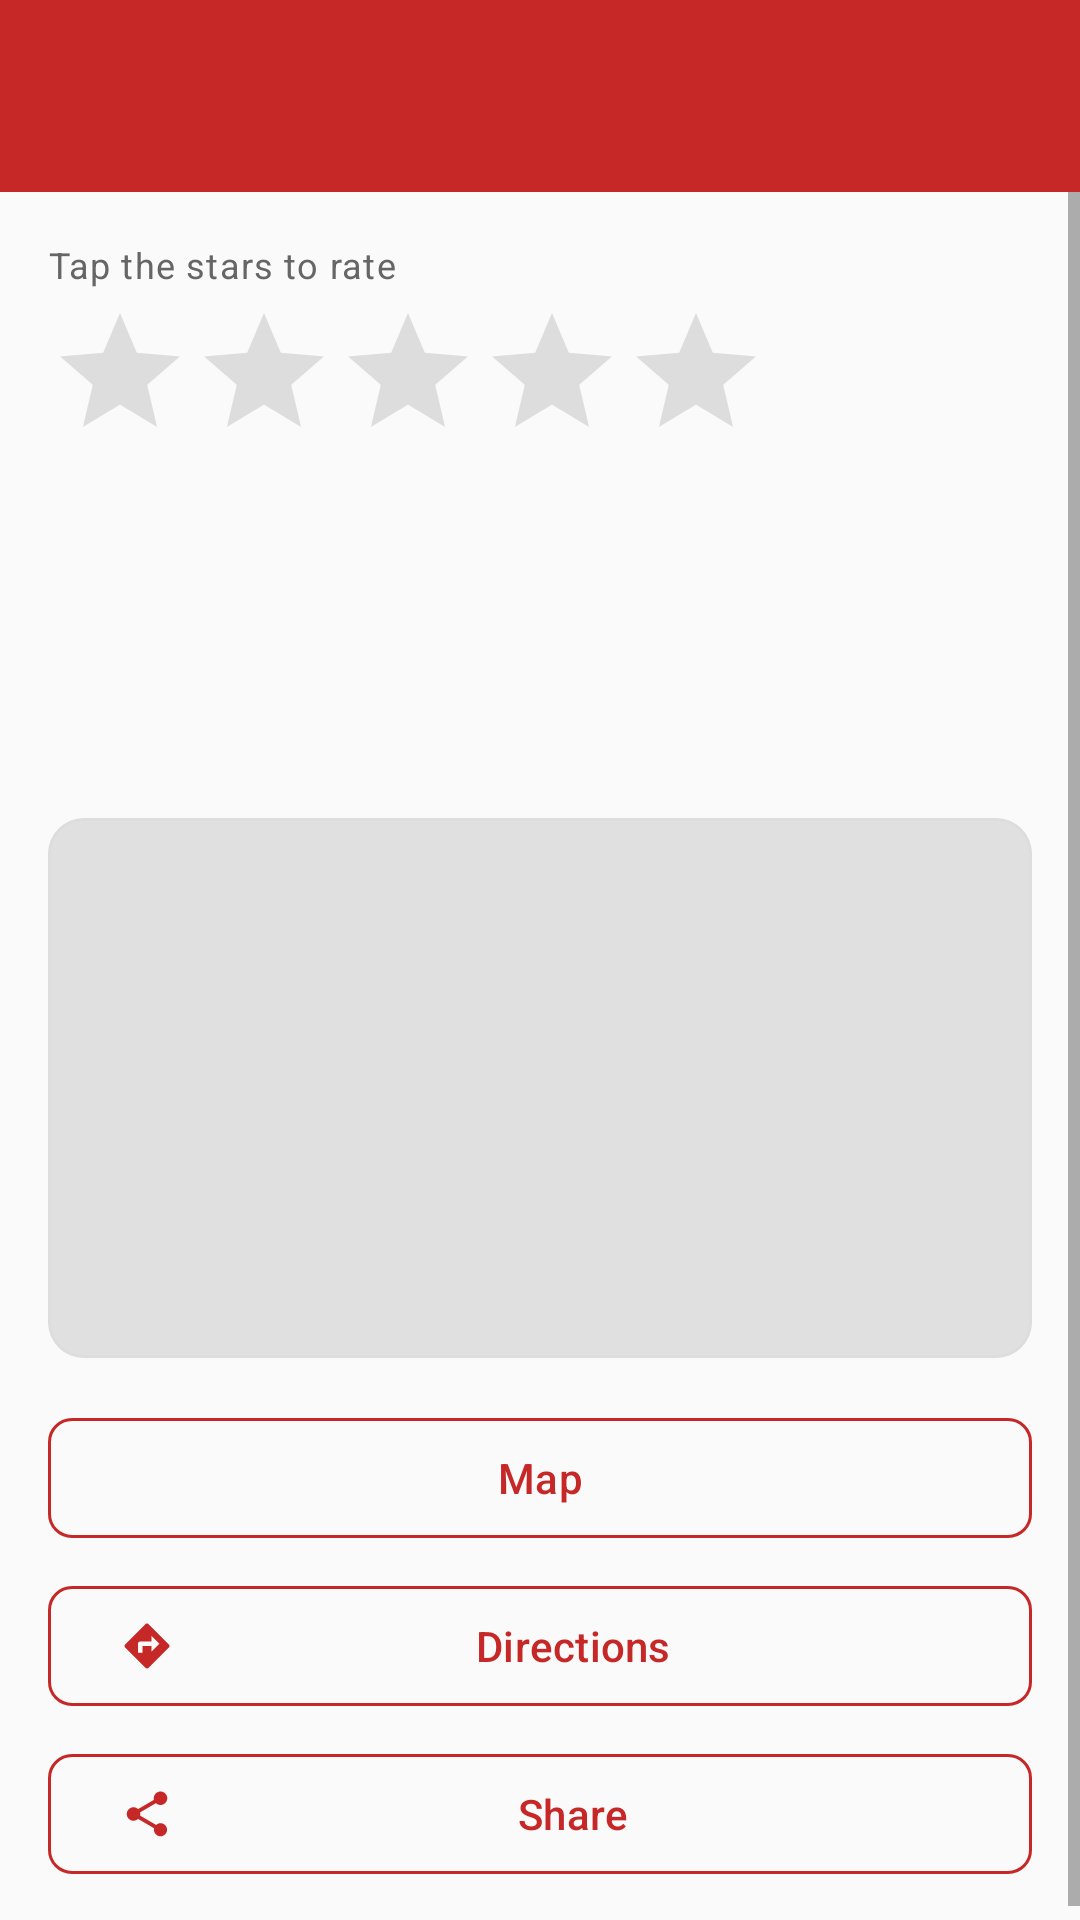

Layout XML and referenced resources for this Android screen:
<!-- AndroidManifest.xml: application theme Theme.PersonalRestaurantGuide -->
<!-- res/layout/activity_restaurant_details.xml -->
<?xml version="1.0" encoding="utf-8"?>
<LinearLayout xmlns:android="http://schemas.android.com/apk/res/android"
    xmlns:app="http://schemas.android.com/apk/res-auto"
    android:id="@+id/detailsRoot"
    android:layout_width="match_parent"
    android:layout_height="match_parent"
    android:background="@color/background"
    android:orientation="vertical">

    <com.google.android.material.appbar.MaterialToolbar
        android:id="@+id/toolbar"
        style="@style/Widget.PRG.Toolbar"
        android:layout_width="match_parent"
        android:layout_height="wrap_content"
        app:navigationContentDescription="@string/back"
        app:navigationIcon="@drawable/ic_arrow_back" />

    <ScrollView
        android:layout_width="match_parent"
        android:layout_height="0dp"
        android:layout_weight="1"
        android:fillViewport="true">

        <LinearLayout
            android:layout_width="match_parent"
            android:layout_height="wrap_content"
            android:orientation="vertical"
            android:padding="@dimen/spacing_md">

            <TextView
                android:layout_width="match_parent"
                android:layout_height="wrap_content"
                android:text="@string/tap_to_rate"
                android:textAppearance="@style/TextAppearance.PRG.Caption" />

            <RatingBar
                android:id="@+id/ratingBar"
                android:layout_width="wrap_content"
                android:layout_height="wrap_content"
                android:layout_marginTop="@dimen/spacing_xs"
                android:numStars="5"
                android:progressBackgroundTint="@color/divider"
                android:progressTint="@color/star_gold"
                android:secondaryProgressTint="@color/divider"
                android:stepSize="1" />

            <com.google.android.material.chip.ChipGroup
                android:id="@+id/tagChipGroup"
                android:layout_width="match_parent"
                android:layout_height="wrap_content"
                android:layout_marginTop="@dimen/spacing_md" />

            <TextView
                android:id="@+id/txtNoTags"
                android:layout_width="match_parent"
                android:layout_height="wrap_content"
                android:layout_marginTop="@dimen/spacing_sm"
                android:text="@string/no_tags"
                android:textAppearance="@style/TextAppearance.PRG.Caption"
                android:visibility="gone" />

            <LinearLayout
                android:layout_width="match_parent"
                android:layout_height="wrap_content"
                android:layout_marginTop="@dimen/spacing_md"
                android:gravity="center_vertical"
                android:orientation="horizontal">

                <ImageView
                    android:layout_width="@dimen/icon_sm"
                    android:layout_height="@dimen/icon_sm"
                    android:importantForAccessibility="no"
                    android:src="@drawable/ic_place"
                    android:tint="@color/text_secondary" />

                <TextView
                    android:id="@+id/txtAddress"
                    android:layout_width="0dp"
                    android:layout_height="wrap_content"
                    android:layout_marginStart="@dimen/spacing_sm"
                    android:layout_weight="1"
                    android:textAppearance="@style/TextAppearance.PRG.Body" />
            </LinearLayout>

            <LinearLayout
                android:id="@+id/phoneContainer"
                android:layout_width="match_parent"
                android:layout_height="wrap_content"
                android:layout_marginTop="@dimen/spacing_sm"
                android:orientation="vertical" />

            <TextView
                android:id="@+id/txtDescription"
                android:layout_width="match_parent"
                android:layout_height="wrap_content"
                android:layout_marginTop="@dimen/spacing_md"
                android:textAppearance="@style/TextAppearance.PRG.Body" />

            <com.google.android.material.card.MaterialCardView
                android:id="@+id/mapPreviewCard"
                style="@style/Widget.PRG.Card"
                android:layout_width="match_parent"
                android:layout_height="@dimen/map_preview_height"
                android:layout_marginTop="@dimen/spacing_md"
                app:contentPadding="0dp">

                <FrameLayout
                    android:id="@+id/mapPreviewContainer"
                    android:layout_width="match_parent"
                    android:layout_height="match_parent"
                    android:visibility="gone" />

                <LinearLayout
                    android:id="@+id/mapPreviewEmpty"
                    android:layout_width="match_parent"
                    android:layout_height="match_parent"
                    android:background="@color/map_placeholder"
                    android:gravity="center"
                    android:orientation="vertical">

                    <ImageView
                        android:layout_width="@dimen/icon_lg"
                        android:layout_height="@dimen/icon_lg"
                        android:importantForAccessibility="no"
                        android:src="@drawable/ic_map"
                        android:tint="@color/text_secondary" />

                    <TextView
                        android:id="@+id/txtMapPreviewEmpty"
                        android:layout_width="wrap_content"
                        android:layout_height="wrap_content"
                        android:layout_marginTop="@dimen/spacing_sm"
                        android:gravity="center"
                        android:paddingStart="@dimen/spacing_md"
                        android:paddingEnd="@dimen/spacing_md"
                        android:textAppearance="@style/TextAppearance.PRG.Caption" />
                </LinearLayout>

                
                <View
                    android:id="@+id/mapPreviewTouch"
                    android:layout_width="match_parent"
                    android:layout_height="match_parent"
                    android:background="?attr/selectableItemBackground"
                    android:clickable="true"
                    android:contentDescription="@string/map"
                    android:focusable="true" />
            </com.google.android.material.card.MaterialCardView>

            <com.google.android.material.button.MaterialButton
                android:id="@+id/btnMap"
                style="@style/Widget.PRG.Button.Outlined"
                android:layout_width="match_parent"
                android:layout_height="wrap_content"
                android:layout_marginTop="@dimen/spacing_md"
                android:text="@string/map"
                app:icon="@drawable/ic_map" />

            <com.google.android.material.button.MaterialButton
                android:id="@+id/btnDirections"
                style="@style/Widget.PRG.Button.Outlined"
                android:layout_width="match_parent"
                android:layout_height="wrap_content"
                android:layout_marginTop="@dimen/spacing_sm"
                android:text="@string/directions"
                app:icon="@drawable/ic_directions" />

            <com.google.android.material.button.MaterialButton
                android:id="@+id/btnShare"
                style="@style/Widget.PRG.Button.Outlined"
                android:layout_width="match_parent"
                android:layout_height="wrap_content"
                android:layout_marginTop="@dimen/spacing_sm"
                android:text="@string/share"
                app:icon="@drawable/ic_share" />
        </LinearLayout>
    </ScrollView>
</LinearLayout>
<!-- resources referenced by this layout -->
<resources>
  <color name="background">#FAFAFA</color>
  <color name="divider">#DDDDDD</color>
  <color name="map_placeholder">#E0E0E0</color>
  <color name="star_gold">#F4B400</color>
  <color name="text_secondary">#666666</color>
  <dimen name="icon_lg">48dp</dimen>
  <dimen name="icon_sm">18dp</dimen>
  <dimen name="map_preview_height">180dp</dimen>
  <dimen name="spacing_md">16dp</dimen>
  <dimen name="spacing_sm">8dp</dimen>
  <dimen name="spacing_xs">4dp</dimen>
  <!-- drawable ic_directions (drawable) -->
  <?xml version="1.0" encoding="utf-8"?>
  <vector xmlns:android="http://schemas.android.com/apk/res/android"
      android:width="24dp"
      android:height="24dp"
      android:autoMirrored="true"
      android:viewportWidth="24"
      android:viewportHeight="24">
      <path
          android:fillColor="@android:color/white"
          android:pathData="M21.71,11.29l-9,-9c-0.39,-0.39 -1.02,-0.39 -1.41,0l-9,9c-0.39,0.39 -0.39,1.02 0,1.41l9,9c0.39,0.39 1.02,0.39 1.41,0l9,-9c0.39,-0.38 0.39,-1.01 0,-1.41zM14,14.5V12h-4v3H8v-4c0,-0.55 0.45,-1 1,-1h5V7.5l3.5,3.5 -3.5,3.5z" />
  </vector>
  <string name="back">Back</string>
  <string name="directions">Directions</string>
  <string name="map">Map</string>
  <string name="no_tags">No tags</string>
  <string name="share">Share</string>
  <string name="tap_to_rate">Tap the stars to rate</string>
  <style name="TextAppearance.PRG.Body" parent="TextAppearance.Material3.BodyLarge">
          <item name="android:textColor">@color/text_primary</item>
      </style>
  <style name="TextAppearance.PRG.Caption" parent="TextAppearance.Material3.BodySmall">
          <item name="android:textColor">@color/text_secondary</item>
      </style>
  <style name="Widget.PRG.Button.Outlined" parent="Widget.Material3.Button.OutlinedButton">
          <item name="strokeColor">@color/primary</item>
          <item name="android:textColor">@color/primary</item>
          <item name="iconTint">@color/primary</item>
          <item name="cornerRadius">8dp</item>
      </style>
  <style name="Widget.PRG.Card" parent="Widget.Material3.CardView.Outlined">
          <item name="cardCornerRadius">@dimen/card_corner_radius</item>
          <item name="strokeWidth">@dimen/card_stroke_width</item>
          <item name="strokeColor">@color/divider</item>
          <item name="cardBackgroundColor">@color/surface</item>
          <item name="cardElevation">0dp</item>
          <item name="contentPadding">@dimen/spacing_md</item>
      </style>
  <style name="Widget.PRG.Toolbar" parent="Widget.Material3.Toolbar">
          <item name="android:background">@color/primary</item>
          <item name="android:theme">@style/ThemeOverlay.PRG.Toolbar</item>
          <item name="popupTheme">@style/ThemeOverlay.Material3.Light</item>
          <item name="titleTextColor">@color/on_primary</item>
          <item name="subtitleTextColor">@color/on_primary</item>
          <item name="navigationIconTint">@color/on_primary</item>
      </style>
  <style name="Theme.PersonalRestaurantGuide" parent="Base.Theme.PersonalRestaurantGuide" />
  <color name="text_primary">#222222</color>
  <color name="primary">#C62828</color>
  <dimen name="card_corner_radius">12dp</dimen>
  <dimen name="card_stroke_width">1dp</dimen>
  <color name="surface">#FFFFFF</color>
  <style name="ThemeOverlay.PRG.Toolbar" parent="ThemeOverlay.Material3.Dark.ActionBar">
          <item name="colorControlNormal">@color/on_primary</item>
          <item name="android:textColorPrimary">@color/on_primary</item>
      </style>
  <color name="on_primary">#FFFFFF</color>
  <color name="primary_dark">#8E0000</color>
</resources>
